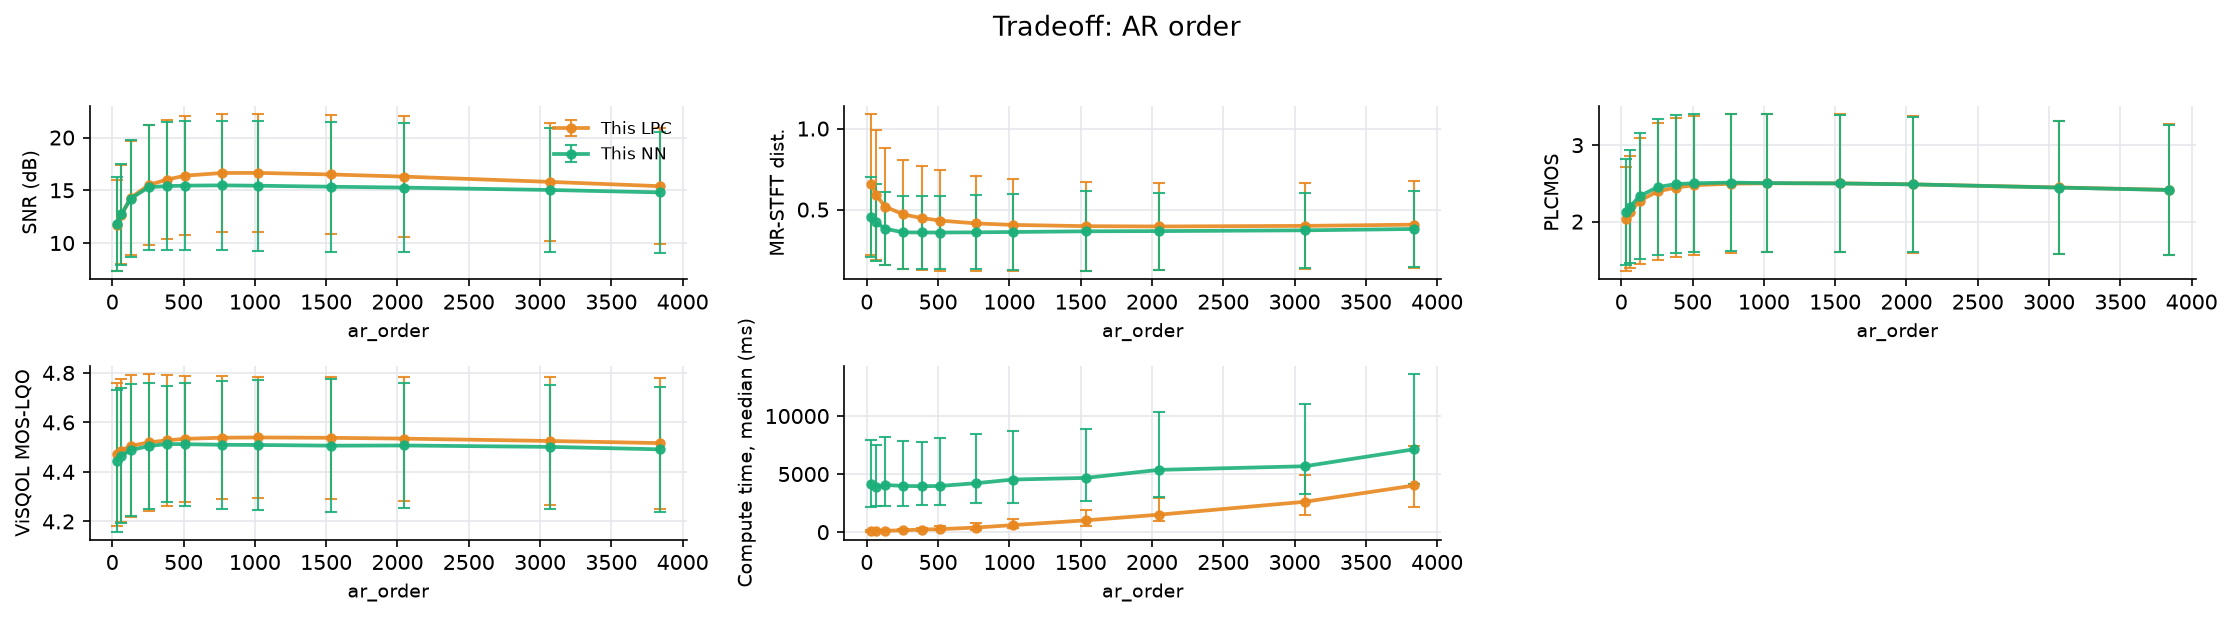

The file beside this chart, header and first rows:
file, n_packets, loss_rate_pct, complexity_flatness, snr_lpc, snr_nn, mrstft_lpc, mrstft_nn, plcmos_lpc, plcmos_nn, visqol_lpc, visqol_nn, time_ms_lpc, time_ms_nn, param, value
9srcUf-448-162832-472051-219243-152140-4…, 1722, 11.09, 7.126033096938045e-07, 9.664, 9.811, 0.6645, 0.6717, 1.41, 1.5, 4.597, 4.599, 996.3, 11422, ar_order, 32
l3Lvae-611-211084-218396-212842-198509-3…, 1390, 4.245, 4.941728548146784e-05, 15.37, 16.5, 0.2747, 0.2488, 3.05, 3.171, 4.687, 4.685, 37.16, 2205, ar_order, 32
nygAda-004-246828-255765-192385-195572-2…, 1033, 4.84, 2.1610865587717853e-05, 12.04, 11.7, 0.4412, 0.2884, 1.274, 1.286, 4.649, 4.623, 23.42, 1320, ar_order, 32
Tf9sff-480-248646-316694-146882-1214-469…, 1378, 2.032, 1.2504219739639666e-05, 16.1, 16.26, 0.2216, 0.1733, 1.597, 1.616, 4.667, 4.664, 26.77, 2118, ar_order, 32
SnJBwf-434-37928-376902-480197-51581-328…, 1378, 5.733, 1.790127271306119e-06, 13.44, 13.42, 0.4415, 0.3058, 1.84, 2.043, 4.657, 4.657, 135.8, 2513, ar_order, 32
i0Ocoe-610-395609-211084-211212-108056-1…, 1390, 9.784, 3.9601487515028566e-05, 9.815, 9.507, 0.5651, 0.4986, 1.607, 1.811, 4.574, 4.567, 68.84, 4651, ar_order, 32
bByeOi-523-475285-468905-202921-330008-3…, 719, 2.921, 3.983273563790135e-05, 13.94, 11.8, 0.2633, 0.1895, 1.893, 1.963, 4.353, 4.468, 10.59, 528.1, ar_order, 32
HEuq9a-045-220507-202179-68344-175927-14…, 1033, 1.549, 5.7679089877638035e-06, 18.68, 19.14, 0.1336, 0.126, 2.57, 2.616, 4.711, 4.714, 14.64, 748, ar_order, 32
KWj8Li-521-358526-235375-78807-67455-237…, 802, 14.59, 5.653791959048249e-05, 8.488, 8.6, 1, 0.4893, 1.936, 2.611, 4.315, 4.316, 976.6, 7806, ar_order, 32
3hvoVa-051-2307-202921-218396-175927-147…, 1033, 5.324, 1.6514632079633884e-05, 13.61, 14.47, 0.4805, 0.2843, 1.481, 1.572, 4.654, 4.64, 28.83, 1964, ar_order, 32
KFAl8f-427-406364-361413-456735-410307-2…, 1722, 18.64, 5.997956031933427e-05, 7.711, 7.918, 1.012, 0.6753, 1.38, 1.544, 4.232, 4.307, 143.8, 10065, ar_order, 32
WVKBPa-017-469001-13769-309009-430207-50…, 1033, 3.582, 4.264206836523954e-06, 13.57, 14.05, 0.2921, 0.252, 3.525, 3.588, 4.684, 4.63, 19.38, 837.2, ar_order, 32
P4ZKje-597-228203-427818-407728-174918-2…, 1550, 22.97, 0.0001235, 6.242, 6.622, 1.241, 0.8302, 1.36, 1.383, 4.302, 4.266, 272.9, 11637, ar_order, 32
mvvOnf-472-106-135410-148409-334242-4581…, 954, 4.507, 4.8512858484173194e-05, 13.23, 13.24, 0.4599, 0.3102, 2.373, 2.617, 4.599, 4.598, 38.64, 1399, ar_order, 32
k2rvsa-021-181149-117176-94351-2985-3405…, 1033, 4.163, 1.384729148412589e-05, 15.52, 15.86, 0.4939, 0.2187, 1.654, 1.933, 4.679, 4.68, 20.55, 1167, ar_order, 32
oRqMra-058-167772-480197-43889-36331-135…, 1033, 2.904, 6.2980648181110155e-06, 20.45, 20.85, 0.2255, 0.1278, 2.919, 3.024, 4.72, 4.722, 50.1, 1039, ar_order, 32
1rIrKa-023-409746-287789-276335-17243-34…, 1033, 1.646, 1.7720502000884153e-05, 17.38, 18.32, 0.1569, 0.1259, 1.657, 1.719, 4.705, 4.714, 8.742, 474, ar_order, 32
XYUXqp-315-157595-222370-374393-236920-4…, 1753, 6.047, 4.869186523137614e-05, 12.58, 13.34, 0.3829, 0.2873, 2.892, 2.914, 4.563, 4.606, 83.16, 3165, ar_order, 32
xX6Wce-607-140209-262731-151331-7708-427…, 1390, 3.741, 2.83738954749424e-05, 14.82, 15.22, 0.2454, 0.2368, 2.848, 2.899, 4.691, 4.692, 34.98, 1881, ar_order, 32
7j8l2a-034-50416-4800-287427-123375-1439…, 1033, 3.098, 8.71249631018145e-06, 13.82, 14.73, 0.2984, 0.246, 2.228, 2.353, 4.654, 4.558, 22.23, 767.5, ar_order, 32
x7eaJe-586-129107-57514-80661-50416-4720…, 1550, 14.71, 4.860318222199567e-05, 8.633, 9.045, 0.8006, 0.6082, 1.962, 2.21, 4.504, 4.446, 226.2, 10096, ar_order, 32
f5sCDf-435-355130-41798-395609-377902-35…, 1378, 11.9, 9.696379493107088e-06, 10.75, 9.837, 0.5472, 0.5914, 1.616, 1.715, 4.605, 4.344, 80.93, 5346, ar_order, 32
8C0b9f-461-182650-228203-8651-240298-176…, 1704, 3.815, 5.752473225584254e-05, 13.93, 14.67, 0.2579, 0.3295, 3.477, 3.477, 4.674, 4.547, 32.49, 2875, ar_order, 32
GptLba-028-467697-29563-495971-437270-55…, 1033, 2.323, 2.764441342151258e-05, 16.1, 16.78, 0.1849, 0.1709, 1.719, 1.731, 4.669, 4.661, 18.47, 1139, ar_order, 32
jS6nup-132-81956-489070-330008-43889-211…, 1748, 14.59, 7.994758925633505e-05, 8.514, 7.417, 0.8058, 0.5276, 2.252, 2.392, 4.28, 4.342, 134.9, 9483, ar_order, 32
rxhq2p-211-212526-349828-67455-407790-41…, 1183, 7.185, 2.8749458579113707e-05, 14.1, 13.91, 0.8215, 0.2818, 2.246, 2.567, 4.52, 4.535, 38.58, 3316, ar_order, 32
UKnMcp-124-361413-129636-57514-52991-682…, 1381, 20.93, 0.0001672, 9.826, 8.932, 1.012, 0.5771, 2.153, 2.317, 4.465, 4.496, 221.7, 9792, ar_order, 32
wkCjvp-408-175927-2985-407790-280816-275…, 1046, 15.97, 0.000157, 8.543, 8.594, 0.8205, 0.5812, 1.632, 1.82, 4.447, 4.467, 259.8, 8189, ar_order, 32
LOFC5f-483-457067-9753-409369-287943-489…, 1722, 7.259, 6.844674658168515e-07, 10.8, 10.71, 0.5236, 0.5248, 2.855, 3.026, 4.615, 4.372, 59.44, 4949, ar_order, 32
PBDVAf-465-366971-117533-197606-160943-6…, 1722, 3.426, 2.0712036530312616e-06, 15.83, 16.11, 0.2912, 0.1824, 2.331, 2.479, 4.691, 4.695, 932.5, 3498, ar_order, 32
uHCIZa-015-146882-87506-304828-333757-50…, 1033, 8.616, 1.7520515029900707e-05, 10.34, 11.12, 0.5511, 0.4499, 1.266, 1.286, 4.511, 4.515, 44.33, 2347, ar_order, 32
FPRIpe-578-474864-126584-425422-304828-1…, 1550, 9.097, 7.081195508362725e-05, 10.11, 11.54, 0.5172, 0.4674, 2.365, 2.556, 4.597, 4.512, 91.38, 5422, ar_order, 32
zoFKbf-438-268009-220507-287943-286732-2…, 1653, 12.58, 5.697601750398462e-07, 9.069, 8.257, 0.7096, 0.5959, 1.967, 2.115, 4.537, 4.436, 113.4, 6294, ar_order, 32
9a98Kf-464-298969-472051-292323-179462-7…, 1181, 7.282, 5.5254073231481016e-05, 11.5, 12.59, 0.4922, 0.3218, 2.534, 2.662, 4.316, 4.399, 40.14, 2877, ar_order, 32
3EBeof-459-212842-454791-192385-495971-1…, 1033, 16.75, 3.53978066414129e-05, 7.649, 8.077, 0.9102, 0.8408, 1.336, 1.383, 4.464, 4.484, 1036, 10446, ar_order, 32
Th8NDe-613-23535-495997-395609-270487-32…, 1390, 14.1, 8.22431466076523e-05, 8.232, 8.979, 0.7425, 0.701, 2.02, 2.307, 4.526, 4.486, 99.09, 7063, ar_order, 32
cmHjrf-493-348077-309854-224170-458554-2…, 1722, 16.14, 0.0001305, 7.419, 7.264, 1.013, 0.8131, 1.193, 1.216, 4.325, 3.923, 129.7, 9609, ar_order, 32
nEGADp-113-240504-57514-324456-73819-181…, 1608, 5.659, 0.0001049, 15.17, 16.04, 0.3139, 0.2261, 3.156, 3.388, 4.626, 4.636, 965.4, 5594, ar_order, 32
87hwjf-487-426805-60643-437215-160943-18…, 1181, 5.08, 1.0143882036572904e-06, 12.46, 11.06, 0.343, 0.3859, 1.426, 1.418, 4.664, 4.606, 64.83, 2304, ar_order, 32
a4WwUa-043-141142-113619-397909-469223-2…, 1033, 26.43, 3.878655479638837e-05, 5.514, 5.668, 1.566, 0.9692, 1.137, 1.186, 4.143, 4.111, 170.2, 8228, ar_order, 32
CXLkHf-437-497426-57205-94351-229618-247…, 1573, 11.06, 2.3697766664554365e-05, 10.14, 9.923, 0.7239, 0.3811, 1.716, 2.008, 4.487, 4.433, 95.88, 7001, ar_order, 32
cedJli-522-192385-152140-262731-156368-1…, 719, 5.285, 5.254780626273714e-05, 12.22, 10.56, 0.3621, 0.284, 1.907, 1.99, 4.029, 4.212, 37.06, 1334, ar_order, 32
5LZsPp-295-239730-414547-129636-470600-4…, 1207, 22.54, 6.921367457835004e-05, 5.517, 4.898, 1.204, 0.8418, 1.233, 1.646, 3.941, 3.976, 147, 11100, ar_order, 32
wH6bMa-009-144175-39168-315211-114587-33…, 1033, 7.551, 4.100139267393388e-05, 12.45, 13.03, 0.7502, 0.3622, 1.355, 1.481, 4.485, 4.515, 52.2, 2284, ar_order, 32
agLBma-033-355104-2757-498752-259966-224…, 1033, 21.49, 1.543078906252049e-05, 5.281, 5.871, 1.198, 0.8797, 1.188, 1.26, 4.208, 3.986, 228.6, 9461, ar_order, 32
LIJKja-026-447487-148409-188815-38506-78…, 1033, 5.518, 1.2104389497835655e-05, 12.4, 12.67, 0.4074, 0.3101, 1.306, 1.383, 4.621, 4.584, 949.1, 3494, ar_order, 32
5LbWva-018-260428-377902-312468-324310-3…, 1033, 6.099, 3.0885974410921335e-05, 10.98, 11.93, 0.418, 0.3337, 1.451, 1.515, 4.507, 4.537, 31.99, 1835, ar_order, 32
amZyRf-444-7708-476924-468905-275802-405…, 1722, 2.555, 3.279495786046027e-06, 16.58, 16.27, 0.1871, 0.19, 1.994, 1.985, 4.696, 4.684, 36.77, 1820, ar_order, 32
98pQ7f-492-161118-44660-2985-495997-2272…, 1722, 3.949, 3.370679678482702e-06, 13.76, 14.48, 0.2511, 0.2644, 2.867, 2.928, 4.675, 4.561, 40.92, 2825, ar_order, 32
rqqrUf-476-372299-90733-207508-318838-25…, 1590, 15.79, 1.0736808690126054e-05, 9.506, 9.752, 0.9759, 0.7305, 1.822, 2.368, 4.59, 4.433, 192.1, 8837, ar_order, 32
EVN7nf-449-406364-481033-284808-64116-37…, 1181, 4.911, 1.549144508317113e-05, 12.88, 13.84, 0.3089, 0.2707, 1.947, 1.992, 4.612, 4.624, 29.85, 1757, ar_order, 32
rn9v1e-583-369034-383770-175927-399756-3…, 1550, 11.68, 1.7469614249421284e-05, 8.822, 9.286, 0.6873, 0.6113, 1.953, 2.158, 4.534, 4.335, 110.3, 6940, ar_order, 32
35Mjqa-050-406168-130799-38459-121010-17…, 1033, 7.938, 3.0236853490350768e-05, 11.51, 12.63, 0.4635, 0.3654, 1.205, 1.224, 4.542, 4.566, 66.69, 3016, ar_order, 32
pMchYa-011-461984-248646-131237-259340-2…, 1033, 3.291, 7.092276973708067e-06, 15.03, 15.87, 0.2592, 0.2235, 1.433, 1.499, 4.677, 4.637, 34.15, 1284, ar_order, 32
oIHMta-020-474864-5054-276516-475285-448…, 1033, 6.97, 3.362061397638172e-05, 13.88, 14.79, 0.4766, 0.2777, 1.479, 1.49, 4.642, 4.609, 39.77, 2127, ar_order, 32
8lHaxa-001-437270-91230-96853-392966-377…, 1033, 8.712, 1.6546022379770875e-05, 12.18, 12.76, 0.5391, 0.3581, 1.488, 1.524, 4.618, 4.507, 970.3, 5328, ar_order, 32
sF1D5f-429-45816-14754-487747-347380-617…, 918, 1.416, 6.66032019580598e-06, 24.48, 25.05, 0.1009, 0.06517, 3.159, 3.131, 4.728, 4.727, 10.57, 395.8, ar_order, 32
G5KARa-029-87506-324456-194617-474206-28…, 1033, 12.68, 2.7672700525727123e-05, 12.95, 13.63, 0.5792, 0.4182, 1.396, 1.499, 4.628, 4.583, 67.71, 4651, ar_order, 32
CrjLKf-468-374393-49022-14754-240504-316…, 1722, 6.562, 0.0001462, 12.35, 12.48, 0.3714, 0.3874, 1.245, 1.289, 4.681, 4.673, 69.45, 4326, ar_order, 32
UGziie-599-235229-239730-383479-437270-2…, 1550, 25.23, 1.443386008759262e-05, 5.447, 5.25, 1.225, 1.034, 1.991, 2.388, 4.254, 4.102, 1123, 17998, ar_order, 32
... 3,540 more rows
